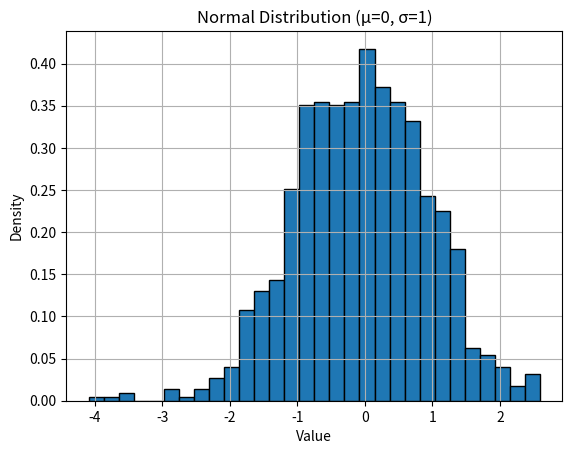

Write Python code to recreate this figure.
import numpy as np

# Generate 1000 samples from a normal distribution with mean=0, std=1
samples = np.random.normal(loc=0.0, scale=1.0, size=1000)
print(samples[:10])

import matplotlib.pyplot as plt

plt.hist(samples, bins=30, edgecolor='black', density=True)
plt.title("Normal Distribution (μ=0, σ=1)")
plt.xlabel("Value")
plt.ylabel("Density")
plt.grid(True)
plt.show()
